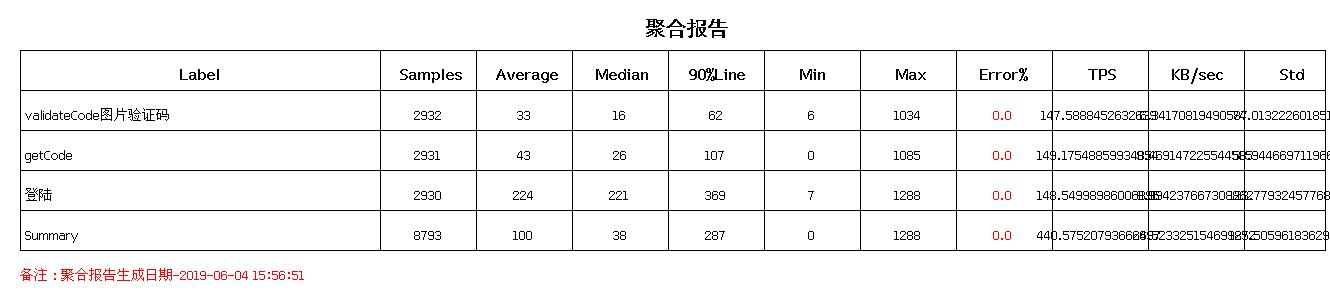

The file beside this chart, header and first rows:
sampler_label, aggregate_report_count, average, aggregate_report_median, aggregate_report_90%_line, aggregate_report_min, aggregate_report_max, aggregate_report_error%, aggregate_report_rate, aggregate_report_bandwidth, aggregate_report_stddev
validateCode图片验证码, 2932, 33, 16, 62, 6, 1034, 0.0, 147.6, 6.342, 74.01
getCode, 2931, 43, 26, 107, 0, 1085, 0.0, 149.2, 9.469, 58.94
登陆, 2930, 224, 221, 369, 7, 1288, 0.0, 148.5, 8.994, 123.8
总体, 8793, 100, 38, 287, 0, 1288, 0.0, 440.6, 24.52, 125.5
